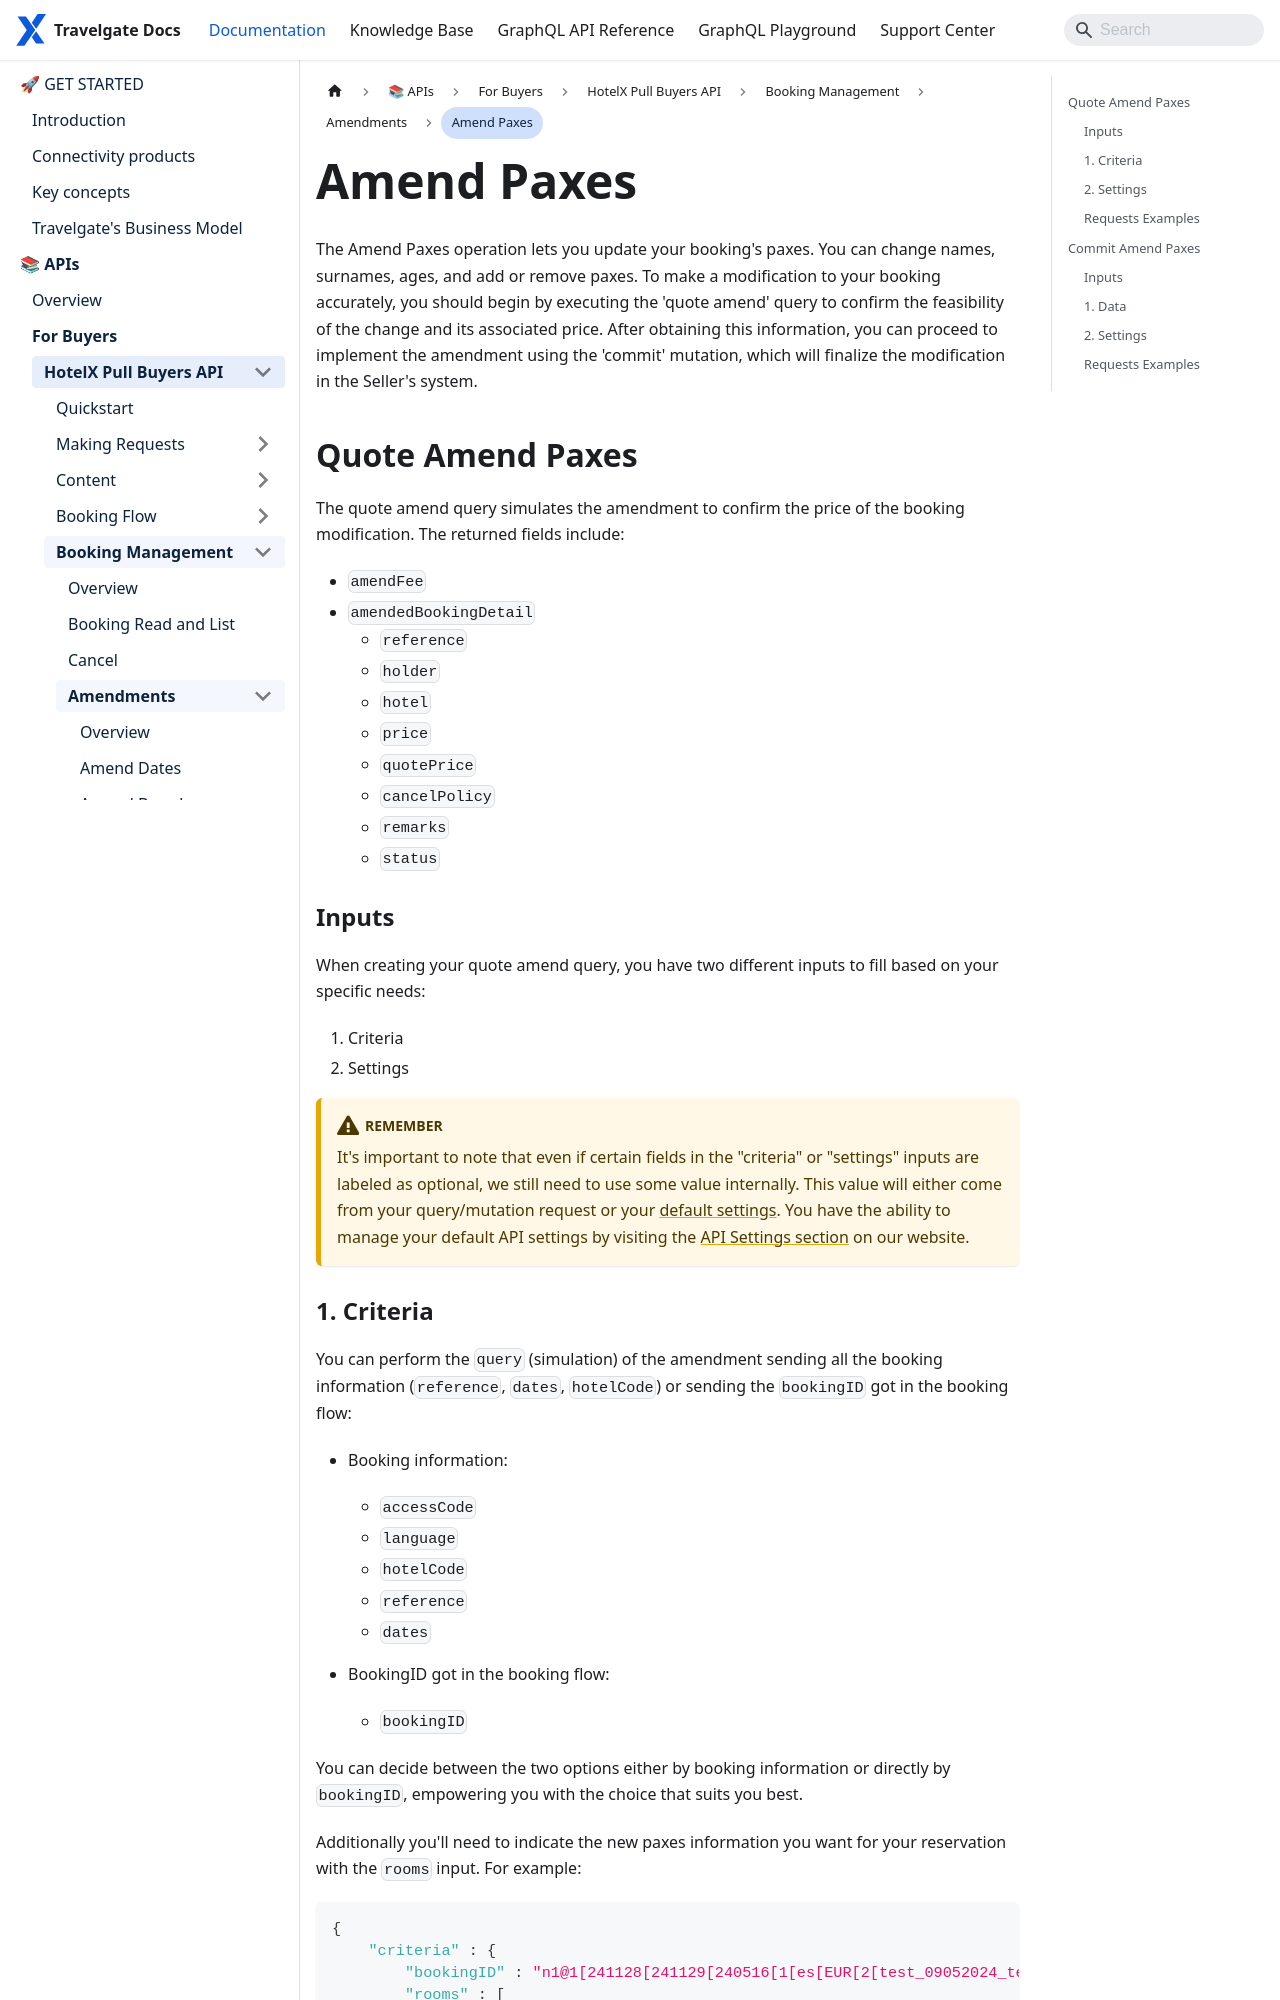

repository: Travelgate/documentation · page: docs/apis/for-buyers/hotel-x-pull-buyers-api/booking-management/amendments/amend-paxes/index.html · generator: docusaurus

---
sidebar_position: 5
---

# Amend Paxes

The Amend Paxes operation lets you update your booking's paxes. You can change names, surnames, ages, and add or remove paxes. To make a modification to your booking accurately, you should begin by executing the 'quote amend' query to confirm the feasibility of the change and its associated price. After obtaining this information, you can proceed to implement the amendment using the 'commit' mutation, which will finalize the modification in the Seller's system.

## Quote Amend Paxes

The quote amend query simulates the amendment to confirm the price of the booking modification. The returned fields include:

* `amendFee`
* `amendedBookingDetail`
   * `reference`
   * `holder`
   * `hotel`
   * `price`
   * `quotePrice`
   * `cancelPolicy`
   * `remarks`
   * `status`

### Inputs

When creating your quote amend query, you have two different inputs to fill based on your specific needs:

1. Criteria
2. Settings

<CautionSettingsHotelX />
